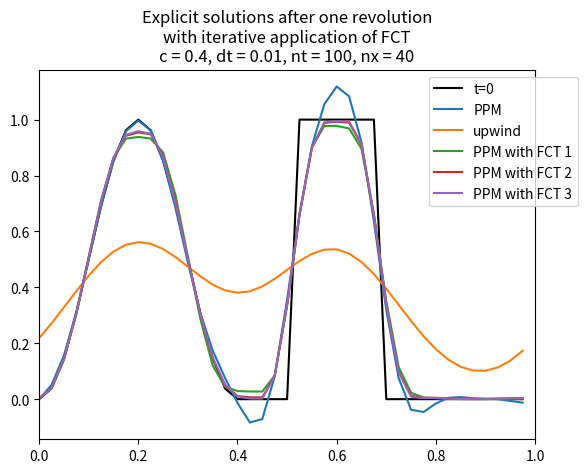

This chart was generated by the following Python code:
#!/usr/bin/env python
# coding: utf-8

# # PPM with implicit FCT
# Apply FCT to PPM with a large time step. The first application of FCT should use an implicit upwind method for the bounded solution. FCT then creates a bounded correction of PPM. This can be used as the bounded solution to apply FCT again to the PPM solution. Will this process converge to a more accurate bounded solution?

# In[ ]:


import numpy as np
import matplotlib.pyplot as plt
import matplotlib as mpl
mpl.rcParams['figure.dpi'] = 300


# In[ ]:


# Functions for the numerical methods assuming a one-dimensional, uniform, periodic grid

def PPMflux(phi, c):
    """Returns the PPM fluxes for cell values phi for Courant number c"""
    # phi interpolated onto faces
    phiI = 1/12*(-np.roll(phi,1) + 7*phi + 7*np.roll(phi,-1) - np.roll(phi,-2))
    return (1 - 2*c + c**2)*phiI \
         + (3*c - 2*c**2)*phi \
         + (-c + c**2)*np.roll(phiI,1)

def upwindFlux(phi, c):
    """Returns the first-order upwind fluxes for cell values phi and Courant number c"""
    return phi

def FCT(phi, c, HO=PPMflux, LO=upwindFlux, nCorr=1):
    """Returns the corrected high-order fluxes with nCorr corrections"""
    # First approximation of the bounded flux and the full HO flux
    fluxB = LO(phi,c)
    fluxH = HO(phi,c)

    # Add a corrected HO flux
    for it in range(nCorr):
        # The bounded solution
        phid = advect(phi, c, fluxB)
    
        # The allowable min and max
        phiMax = np.maximum(phi, phid)
        phiMax = np.maximum(np.roll(phiMax,1), np.maximum(phiMax, np.roll(phiMax,-1)))
        phiMin = np.minimum(phi, phid)
        phiMin = np.minimum(np.roll(phiMin,1), np.minimum(phiMin, np.roll(phiMin,-1)))

        # The antidiffusive fluxes
        A = fluxH - fluxB

        # Sums of influxes ad outfluxes
        Pp = c*np.maximum(0, np.roll(A,1)) - np.minimum(0, A)
        Pm = c*np.maximum(0, A) - np.minimum(0, np.roll(A,1))

        # The allowable rise and fall
        Qp = phiMax - phid
        Qm = phid - phiMin

        # Ratios of allowable to HO fluxes
        Rp = np.where(Pp > 1e-12, np.minimum(1, Qp/np.maximum(Pp,1e-12)), 0)
        Rm = np.where(Pm > 1e-12, np.minimum(1, Qm/np.maximum(Pm,1e-12)), 0)

        # The flux limiter
        C = np.where(A >= 0, np.minimum(np.roll(Rp,-1), Rm), np.minimum(Rp, np.roll(Rm,-1)))
        fluxB = fluxB + C*A
    return fluxB

def advect(phi, c, flux):
    """Advect cell values phi using Courant number c using flux"""
    F = flux
    if callable(flux):
        F = flux(phi, c)
    return phi - c*(F - np.roll(F,1))


# In[ ]:


# Initial condition functions

def combi(x):
    "Initial conditions consisting of a square wave and a bell"
    return np.where((x > 0) & (x < 0.4), 0.5*(1-np.cos(2*np.pi*x/.4)),
                    np.where((x > 0.5) & (x < 0.7), 1., 0.))

def square(x):
    "Initial conditions consisting of a square wave"
    return np.where((x > 0) & (x < 0.4), 1., 0.)

def cosBell(x):
    "Initial conditions consisting of a  bell"
    return np.where((x > 0) & (x < 0.4), 0.5*(1-np.cos(2*np.pi*x/.4)), 0)


# In[ ]:


# Solutions
# Parameters to compare schemes
nt = 100
nx = 40
dt = 1/nt
dx = 1/nx
c = dt*nx
initial = combi
x = np.arange(0, 1, dx)
phi0 = initial(x)
plt.plot(x, phi0, 'k', label = 't=0')

FCT1 = lambda phi, c : FCT(phi, c, nCorr=1)
FCT2 = lambda phi, c : FCT(phi, c, nCorr=2)
FCT3 = lambda phi, c : FCT(phi, c, nCorr=3)

fluxes = [PPMflux, upwindFlux, FCT1, FCT2, FCT3]
names = ['PPM', 'upwind', 'PPM with FCT 1', 'PPM with FCT 2', 'PPM with FCT 3']

for flux, name in zip(fluxes, names):
    phi = phi0.copy()
    for it in range(nt):
        phi = advect(phi, c, flux)
    plt.plot(x, phi, label=name)

plt.legend(bbox_to_anchor=(1.1, 1))
plt.title('Explicit solutions after one revolution\n'
          +'with iterative application of FCT\n'
          + 'c = '+str(round(c,2))+', dt = '+str(round(dt,2))
           +', nt = '+str(nt)+', nx = '+str(nx))
plt.xlim([0,1])
plt.savefig('PPM_FCT.pdf')
plt.show()

